Image classification data set "data" (wds-dxh/ai-for-desk-lamp on GitHub). Class labels (3): down, phone, right.

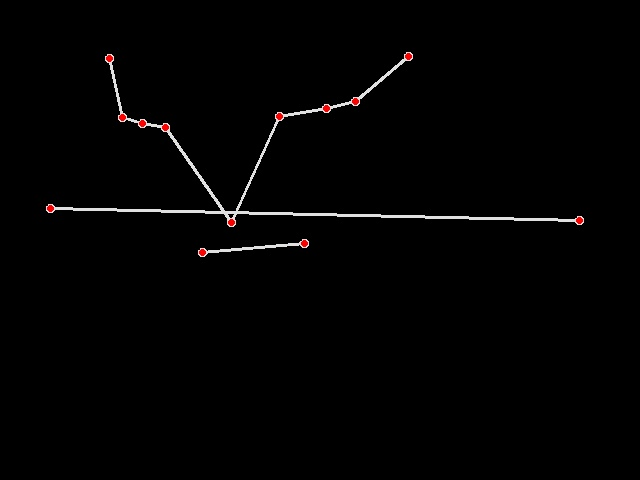
Label: down

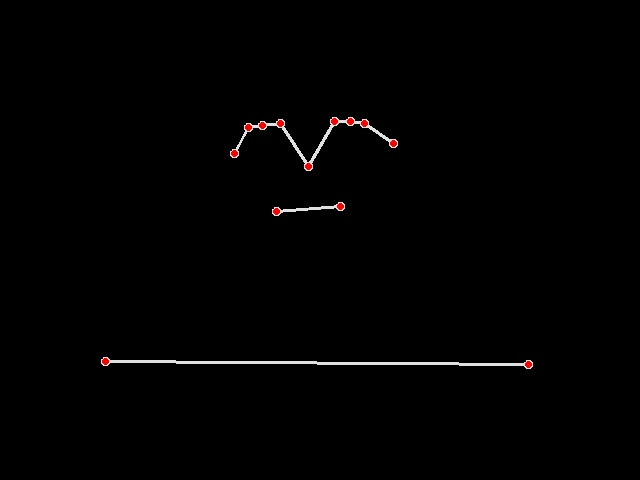
Label: right

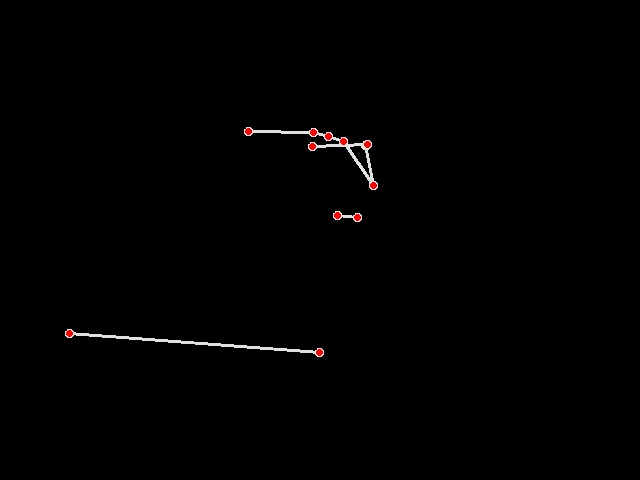
Label: phone

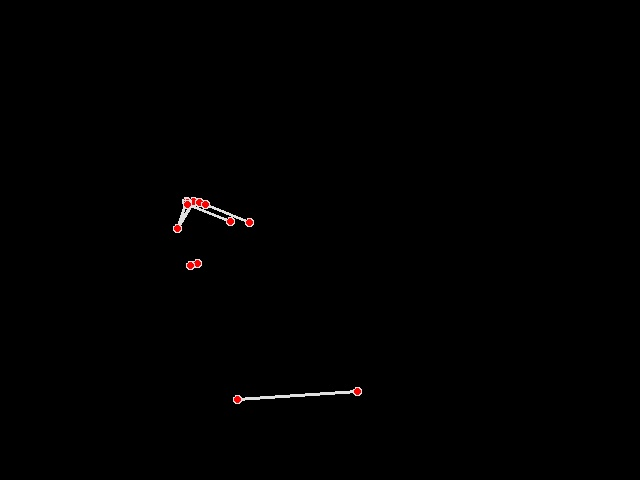
Label: phone

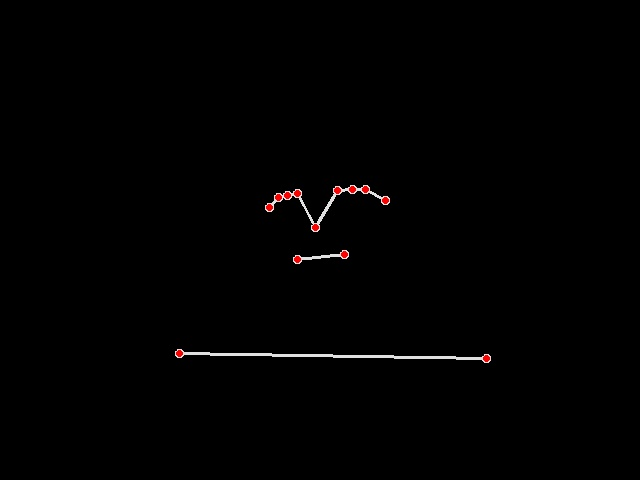
Label: right

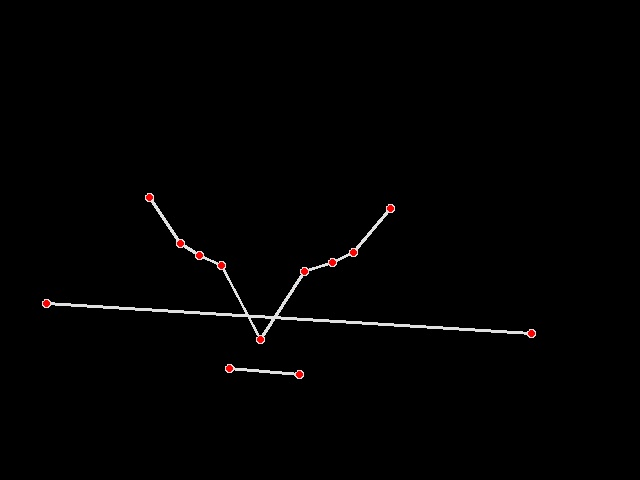
Label: down
